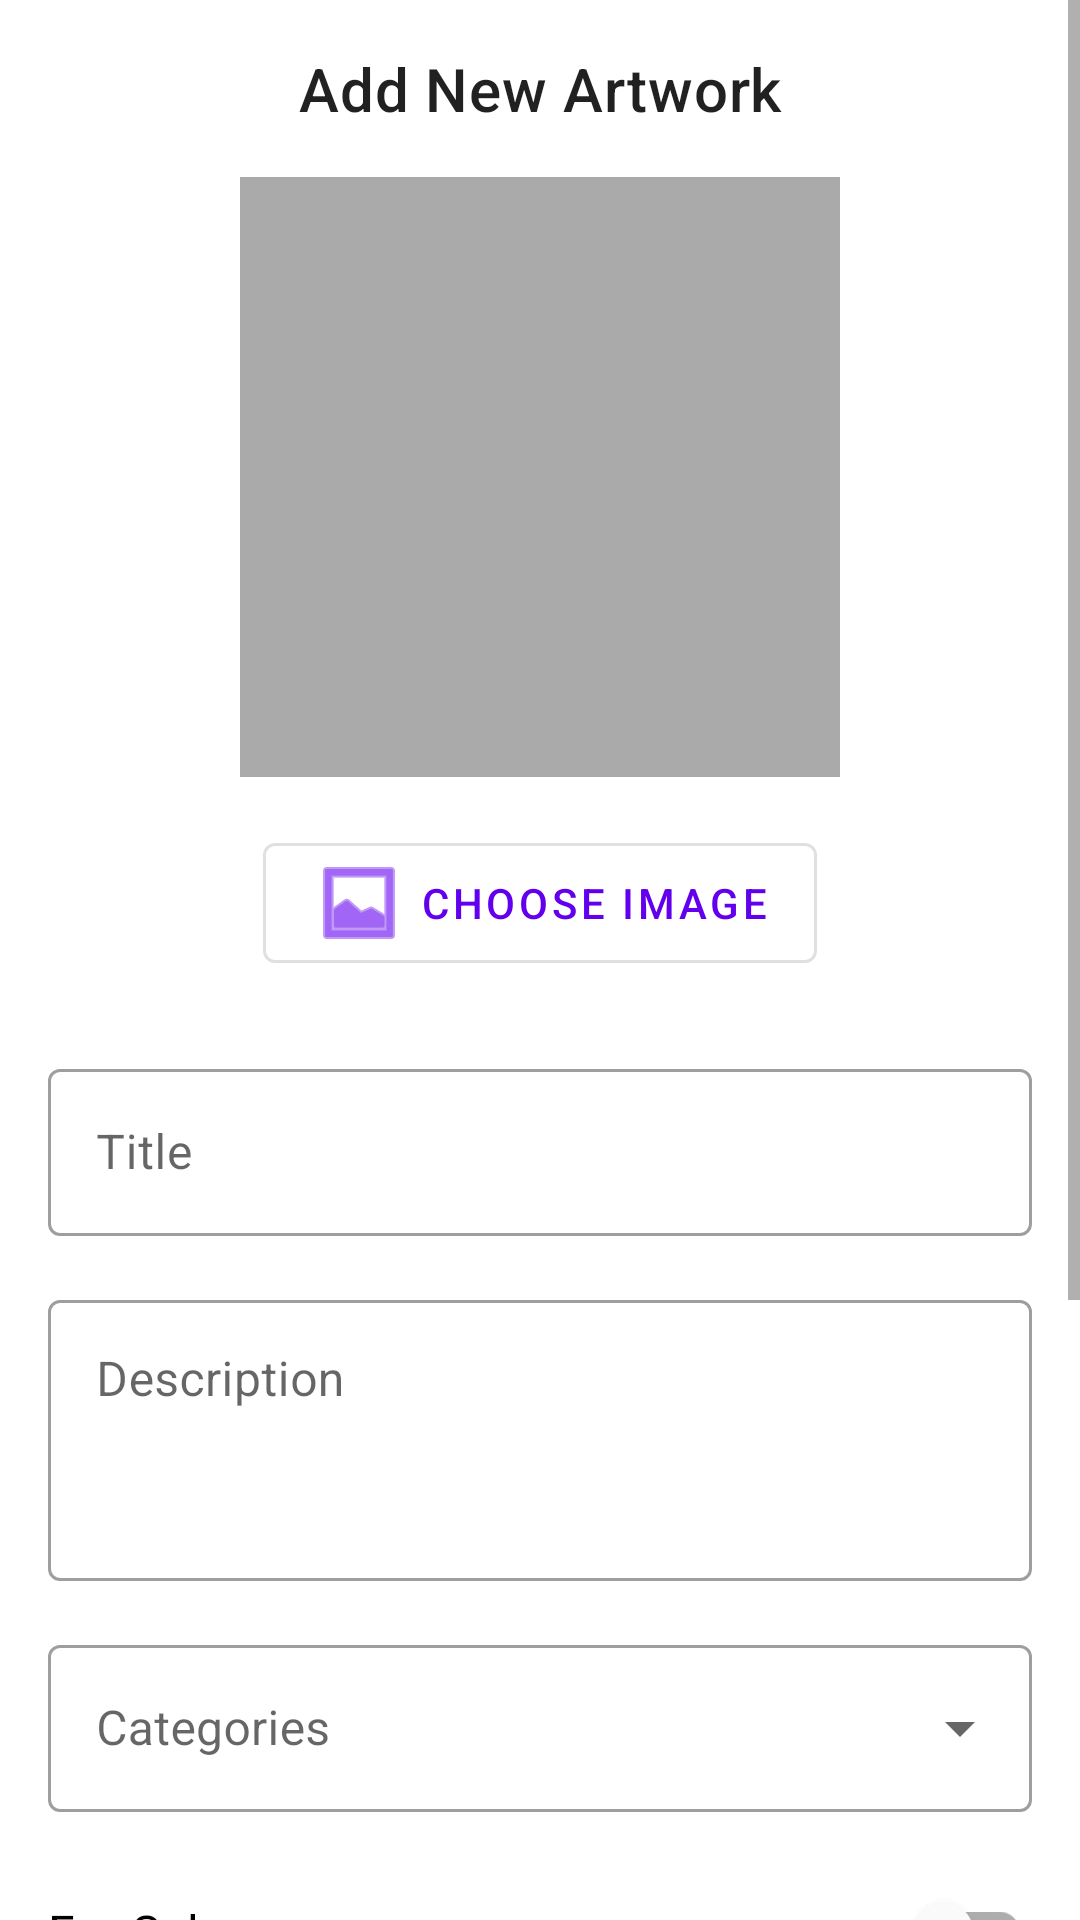

This screen was rendered from an Android layout file. Write that file and the resources it references.
<!-- AndroidManifest.xml: application theme Theme.ArtGallery -->
<!-- res/layout/dialog_add_artwork.xml -->
<?xml version="1.0" encoding="utf-8"?>
<ScrollView xmlns:android="http://schemas.android.com/apk/res/android"
    xmlns:app="http://schemas.android.com/apk/res-auto"
    xmlns:tools="http://schemas.android.com/tools"
    android:layout_width="match_parent"
    android:layout_height="wrap_content">

    <LinearLayout
        android:layout_width="match_parent"
        android:layout_height="wrap_content"
        android:orientation="vertical"
        android:padding="16dp">

        <TextView
            android:id="@+id/dialog_title"
            android:layout_width="match_parent"
            android:layout_height="wrap_content"
            android:layout_marginBottom="16dp"
            android:textAlignment="center"
            android:textAppearance="?attr/textAppearanceHeadline6"
            android:text="@string/title_add_artwork" />

        <FrameLayout
            android:layout_width="200dp"
            android:layout_height="200dp"
            android:layout_gravity="center"
            android:layout_marginBottom="16dp">

            <ImageView
                android:id="@+id/artwork_image"
                android:layout_width="match_parent"
                android:layout_height="match_parent"
                android:background="@android:color/darker_gray"
                android:contentDescription="@string/artwork_image_desc"
                android:scaleType="centerCrop" />

            <ProgressBar
                android:id="@+id/image_loading_progress"
                android:layout_width="48dp"
                android:layout_height="48dp"
                android:layout_gravity="center"
                android:visibility="gone" />
        </FrameLayout>

        <com.google.android.material.button.MaterialButton
            android:id="@+id/btn_choose_image"
            style="@style/Widget.MaterialComponents.Button.OutlinedButton"
            android:layout_width="wrap_content"
            android:layout_height="wrap_content"
            android:layout_gravity="center"
            android:layout_marginBottom="24dp"
            android:text="@string/action_choose_image"
            app:icon="@android:drawable/ic_menu_gallery" />

        <com.google.android.material.textfield.TextInputLayout
            android:layout_width="match_parent"
            android:layout_height="wrap_content"
            android:layout_marginBottom="16dp"
            android:hint="@string/label_title"
            style="@style/Widget.MaterialComponents.TextInputLayout.OutlinedBox">

            <com.google.android.material.textfield.TextInputEditText
                android:id="@+id/et_title"
                android:layout_width="match_parent"
                android:layout_height="wrap_content"
                android:inputType="text"
                android:maxLines="1" />
        </com.google.android.material.textfield.TextInputLayout>

        <com.google.android.material.textfield.TextInputLayout
            android:layout_width="match_parent"
            android:layout_height="wrap_content"
            android:layout_marginBottom="16dp"
            android:hint="@string/label_description"
            style="@style/Widget.MaterialComponents.TextInputLayout.OutlinedBox">

            <com.google.android.material.textfield.TextInputEditText
                android:id="@+id/et_description"
                android:layout_width="match_parent"
                android:layout_height="wrap_content"
                android:gravity="top"
                android:inputType="textMultiLine"
                android:minLines="3" />
        </com.google.android.material.textfield.TextInputLayout>

        <com.google.android.material.textfield.TextInputLayout
            android:layout_width="match_parent"
            android:layout_height="wrap_content"
            android:layout_marginBottom="16dp"
            android:hint="@string/categories"
            style="@style/Widget.MaterialComponents.TextInputLayout.OutlinedBox.ExposedDropdownMenu">

            <AutoCompleteTextView
                android:id="@+id/spinner_category"
                android:layout_width="match_parent"
                android:layout_height="wrap_content"
                android:inputType="none" />

        </com.google.android.material.textfield.TextInputLayout>

        <com.google.android.material.switchmaterial.SwitchMaterial
            android:id="@+id/switch_for_sale"
            android:layout_width="match_parent"
            android:layout_height="wrap_content"
            android:layout_marginBottom="16dp"
            android:text="@string/label_for_sale"
            android:textAppearance="?attr/textAppearanceSubtitle1" />

        <com.google.android.material.textfield.TextInputLayout
            android:layout_width="match_parent"
            android:layout_height="wrap_content"
            android:layout_marginBottom="16dp"
            android:hint="@string/label_price"
            app:prefixText="₹"
            app:prefixTextColor="?attr/colorPrimary"
            style="@style/Widget.MaterialComponents.TextInputLayout.OutlinedBox">

            <com.google.android.material.textfield.TextInputEditText
                android:id="@+id/et_price"
                android:layout_width="match_parent"
                android:layout_height="wrap_content"
                android:inputType="numberDecimal" />
        </com.google.android.material.textfield.TextInputLayout>

        <com.google.android.material.textfield.TextInputLayout
            android:id="@+id/til_contact"
            android:layout_width="match_parent"
            android:layout_height="wrap_content"
            android:layout_marginBottom="24dp"
            android:hint="@string/label_contact"
            style="@style/Widget.MaterialComponents.TextInputLayout.OutlinedBox">

            <com.google.android.material.textfield.TextInputEditText
                android:id="@+id/et_contact"
                android:layout_width="match_parent"
                android:layout_height="wrap_content"
                android:gravity="top"
                android:inputType="textMultiLine"
                android:minLines="2" />
        </com.google.android.material.textfield.TextInputLayout>

        <FrameLayout
            android:layout_width="match_parent"
            android:layout_height="wrap_content"
            android:layout_marginBottom="16dp">

            <LinearLayout
                android:layout_width="match_parent"
                android:layout_height="wrap_content"
                android:gravity="end"
                android:orientation="horizontal">

                <com.google.android.material.button.MaterialButton
                    android:id="@+id/btn_cancel"
                    style="@style/Widget.MaterialComponents.Button.TextButton"
                    android:layout_width="wrap_content"
                    android:layout_height="wrap_content"
                    android:layout_marginEnd="8dp"
                    android:text="@string/action_cancel" />

                <com.google.android.material.button.MaterialButton
                    android:id="@+id/btn_save"
                    android:layout_width="wrap_content"
                    android:layout_height="wrap_content"
                    android:text="@string/action_save" />
            </LinearLayout>

            <ProgressBar
                android:id="@+id/progressBar"
                android:layout_width="36dp"
                android:layout_height="36dp"
                android:layout_gravity="center"
                android:visibility="gone" />
        </FrameLayout>
    </LinearLayout>
</ScrollView>
<!-- resources referenced by this layout -->
<resources>
  <string name="action_cancel">Cancel</string>
  <string name="action_choose_image">Choose Image</string>
  <string name="action_save">Save</string>
  <string name="artwork_image_desc">Artwork Image</string>
  <string name="categories">Categories</string>
  <string name="label_contact">Contact Details</string>
  <string name="label_description">Description</string>
  <string name="label_for_sale">For Sale</string>
  <string name="label_price">Price (₹)</string>
  <string name="label_title">Title</string>
  <string name="title_add_artwork">Add New Artwork</string>
  <style name="Theme.ArtGallery" parent="Theme.MaterialComponents.DayNight.NoActionBar">
          
          <item name="colorPrimary">@color/purple_500</item>
          <item name="colorPrimaryVariant">@color/purple_700</item>
          <item name="colorOnPrimary">@color/white</item>
          
          <item name="colorSecondary">@color/teal_200</item>
          <item name="colorSecondaryVariant">@color/teal_700</item>
          <item name="colorOnSecondary">@color/black</item>
          
          <item name="android:statusBarColor">@android:color/transparent</item>
          <item name="android:windowLightStatusBar">true</item>
          
          <item name="android:windowActivityTransitions">true</item>
          <item name="android:windowContentTransitions">true</item>
          
          <item name="motionDurationLong1">300</item>
          <item name="motionDurationMedium1">225</item>
          <item name="motionDurationShort1">175</item>
          
          <item name="bottomSheetDialogTheme">@style/Theme.ArtGallery.BottomSheetDialog</item>
      </style>
  <color name="purple_500">#FF6200EE</color>
  <color name="purple_700">#FF3700B3</color>
  <color name="white">#FFFFFFFF</color>
  <color name="teal_200">#FF03DAC5</color>
  <color name="teal_700">#FF018786</color>
  <color name="black">#FF000000</color>
  <style name="Theme.ArtGallery.BottomSheetDialog" parent="Theme.MaterialComponents.DayNight.BottomSheetDialog">
          <item name="bottomSheetStyle">@style/Widget.ArtGallery.BottomSheet</item>
      </style>
  <style name="Widget.ArtGallery.BottomSheet" parent="Widget.MaterialComponents.BottomSheet">
          <item name="shapeAppearanceOverlay">@style/ShapeAppearance.ArtGallery.LargeComponent</item>
          <item name="behavior_peekHeight">80dp</item>
          <item name="behavior_fitToContents">true</item>
      </style>
  <style name="ShapeAppearance.ArtGallery.LargeComponent" parent="ShapeAppearance.MaterialComponents.LargeComponent">
          <item name="cornerFamily">rounded</item>
          <item name="cornerSize">16dp</item>
      </style>
</resources>
